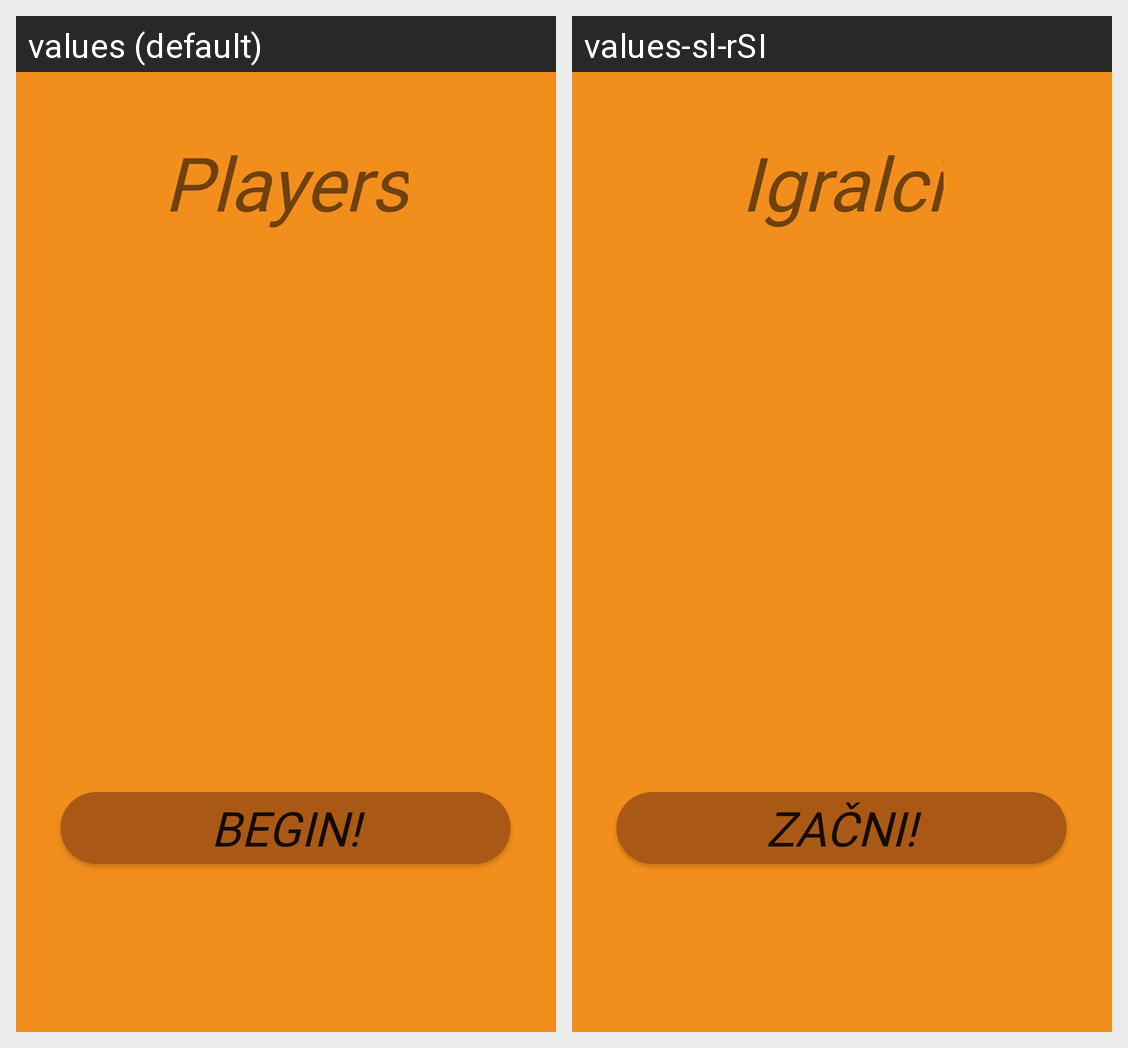

The same Android screen rendered under two of its app's locales, left to right. List the strings drawn on it with the default value and each locale's translation.
Android screen res/layout/activity_player_select.xml rendered under 2 locales, left to right: values (default), values-sl-rSI. Device: Nexus 5 (rendered at 1080×1920; each locale shown at half size, 540×960, under a caption strip naming it); theme AppTheme.
Strings drawn on this screen, with the default value and each locale's value (text and hints the layout hard-codes, and strings that could not be matched under every locale, appear in the picture but are not listed):

setup_button
  values: Begin!
  values-sl-rSI: Začni!

player_select
  values: Players
  values-sl-rSI: Igralci
